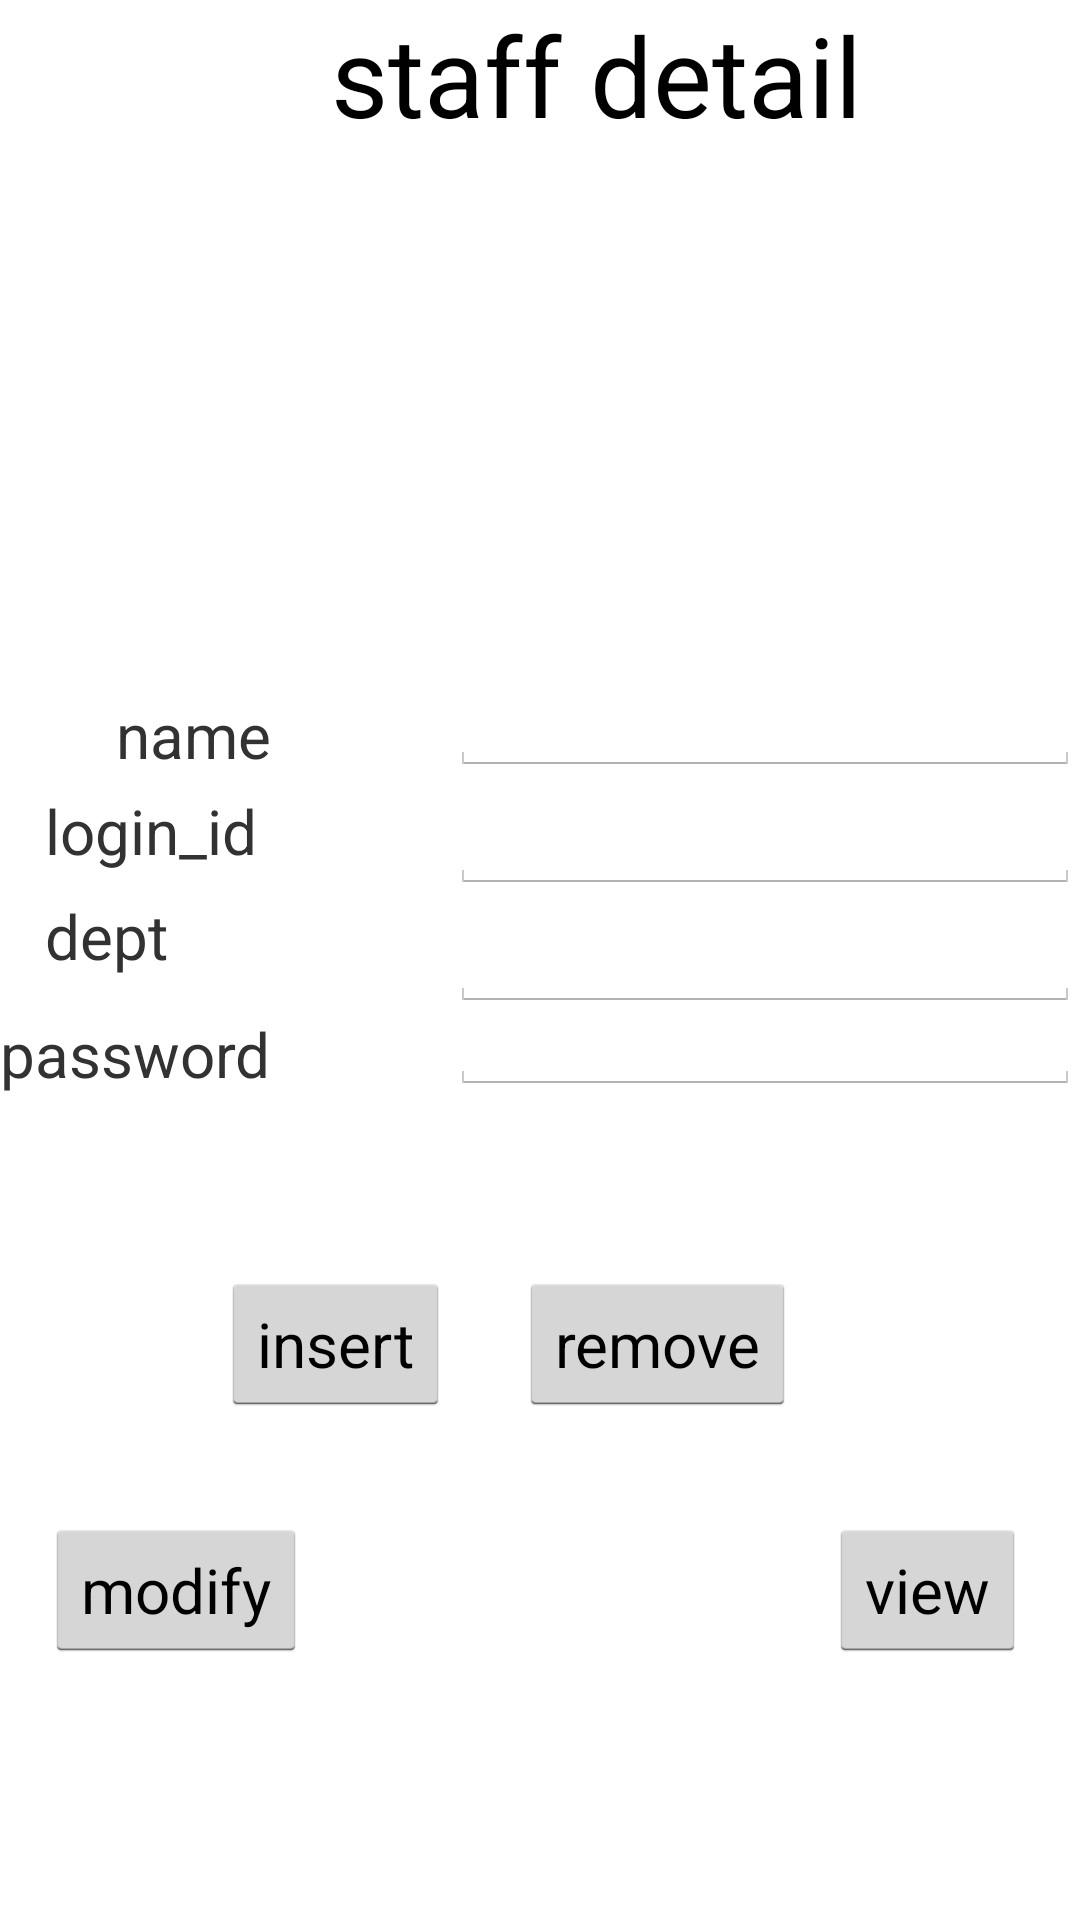

Reconstruct the res/layout file that produces this screen, plus the resources it refers to.
<!-- AndroidManifest.xml: application theme AppTheme -->
<!-- res/layout/aiht1.xml -->
<?xml version="1.0" encoding="utf-8"?>

<android.support.constraint.ConstraintLayout
    xmlns:android="http://schemas.android.com/apk/res/android"
    xmlns:tools="http://schemas.android.com/tools"
    android:layout_width="match_parent"
    android:layout_height="match_parent">
  <LinearLayout android:background="@drawable/cm11" tools:context=".aiht1" android:orientation="vertical" android:layout_height="match_parent" android:layout_width="match_parent" xmlns:tools="http://schemas.android.com/tools" xmlns:android="http://schemas.android.com/apk/res/android">


    <RelativeLayout android:layout_height="match_parent" android:layout_width="match_parent"
        tools:ignore="UselessParent">

        <EditText
            android:id="@+id/et2"
            android:layout_width="wrap_content"
            android:layout_height="wrap_content"
            android:layout_alignBaseline="@+id/textView1"
            android:layout_alignBottom="@+id/textView1"
            android:layout_toEndOf="@+id/button1"
            android:layout_toRightOf="@+id/button1"
            android:ems="10"
            android:inputType="text|number"
            tools:ignore="TextFields" />

        <EditText
            android:id="@+id/et4"
            android:layout_width="wrap_content"
            android:layout_height="wrap_content"
            android:layout_alignBottom="@+id/textView2"
            android:layout_alignParentEnd="true"
            android:layout_alignParentRight="true"
            android:ems="10"
            android:inputType="text|number"
            tools:ignore="TextFields" />

    <TextView android:layout_height="wrap_content" android:layout_width="wrap_content" android:id="@+id/textView3" android:text="@string/name" android:layout_alignRight="@+id/textView2" android:layout_above="@+id/et2"
        android:layout_alignEnd="@+id/textView2" android:textSize="10pt"/>

    <TextView android:layout_height="wrap_content"  android:textSize="10pt" android:layout_width="wrap_content" android:id="@+id/textView2" android:text="@string/password" android:layout_above="@+id/button1" android:layout_marginBottom="59dp"/>

    <TextView android:layout_height="wrap_content" android:layout_width="wrap_content" android:layout_marginLeft="15dp" android:id="@+id/textView1" android:text="@string/login_id" android:layout_above="@+id/et4" android:layout_marginBottom="35dp" android:layout_alignParentLeft="true"
        android:layout_marginStart="15dp"
        android:layout_alignParentStart="true" android:textSize="10pt"/>

    <TextView android:layout_height="wrap_content" android:layout_width="wrap_content" android:id="@+id/textView4" android:text="@string/dept" android:layout_above="@+id/et4" android:layout_alignLeft="@+id/textView1"
        android:layout_alignStart="@+id/textView1" android:textSize="10pt"/>

        <EditText
            android:id="@+id/et"
            android:layout_width="wrap_content"
            android:layout_height="wrap_content"
            android:layout_alignBottom="@+id/textView3"
            android:layout_alignParentEnd="true"
            android:layout_alignParentRight="true"
            android:ems="10"
            android:inputType="text"
            tools:ignore="TextFields" />

        <EditText
            android:id="@+id/et3"
            android:layout_width="wrap_content"
            android:layout_height="wrap_content"
            android:layout_alignParentEnd="true"
            android:layout_alignParentRight="true"
            android:layout_below="@+id/et2"
            android:ems="10"
            android:inputType="text"
            tools:ignore="TextFields" />

        <Button
            android:id="@+id/button2"
            android:layout_width="wrap_content"
            android:layout_height="wrap_content"
            android:layout_alignBaseline="@+id/button1"
            android:layout_alignBottom="@+id/button1"
            android:layout_marginEnd="11dp"
            android:layout_marginRight="11dp"
            android:layout_toLeftOf="@+id/button5"
            android:layout_toStartOf="@+id/button5"
            android:text="@string/remove" android:textSize="10pt"/>

    <Button android:layout_height="wrap_content" android:layout_width="wrap_content" android:id="@+id/button1" android:text="@string/insert" android:layout_above="@+id/button3" android:layout_marginBottom="34dp" android:layout_toLeftOf="@+id/et4"
        android:layout_toStartOf="@+id/et4" android:textSize="10pt"/>

    <TextView android:layout_height="wrap_content" android:layout_width="wrap_content" android:layout_toRightOf="@+id/textView3" android:layout_marginLeft="20dp" android:id="@+id/textView5" android:text="@string/staff" android:textAppearance="?android:attr/textAppearanceLarge" android:layout_alignParentTop="true"
        android:layout_toEndOf="@+id/textView3"
        android:layout_marginStart="20dp" android:textSize="18pt"/>

        <Button
            android:id="@+id/button3"
            android:layout_width="wrap_content"
            android:layout_height="wrap_content"
            android:layout_alignLeft="@+id/textView4"
            android:layout_alignStart="@+id/textView4"
            android:layout_alignTop="@+id/button5"
            android:text="@string/modify" android:textSize="10pt"/>

        <Button
            android:id="@+id/button5"
            android:layout_width="wrap_content"
            android:layout_height="wrap_content"
            android:layout_alignParentBottom="true"
            android:layout_alignParentEnd="true"
            android:layout_alignParentRight="true"
            android:layout_marginBottom="86dp"
            android:layout_marginEnd="18dp"
            android:layout_marginRight="18dp"
            android:text="@string/view" android:textSize="10pt"/>

</RelativeLayout>

</LinearLayout>
</android.support.constraint.ConstraintLayout>
<!-- resources referenced by this layout -->
<resources>
  <string name="dept">dept</string>
  <string name="insert">insert</string>
  <string name="login_id">login_id</string>
  <string name="modify">modify</string>
  <string name="name">name</string>
  <string name="password">password</string>
  <string name="remove">remove</string>
  <string name="staff">staff detail</string>
  <string name="view">view</string>
  <style name="AppTheme" parent="android:Theme.Holo.Light">
          
      </style>
</resources>
